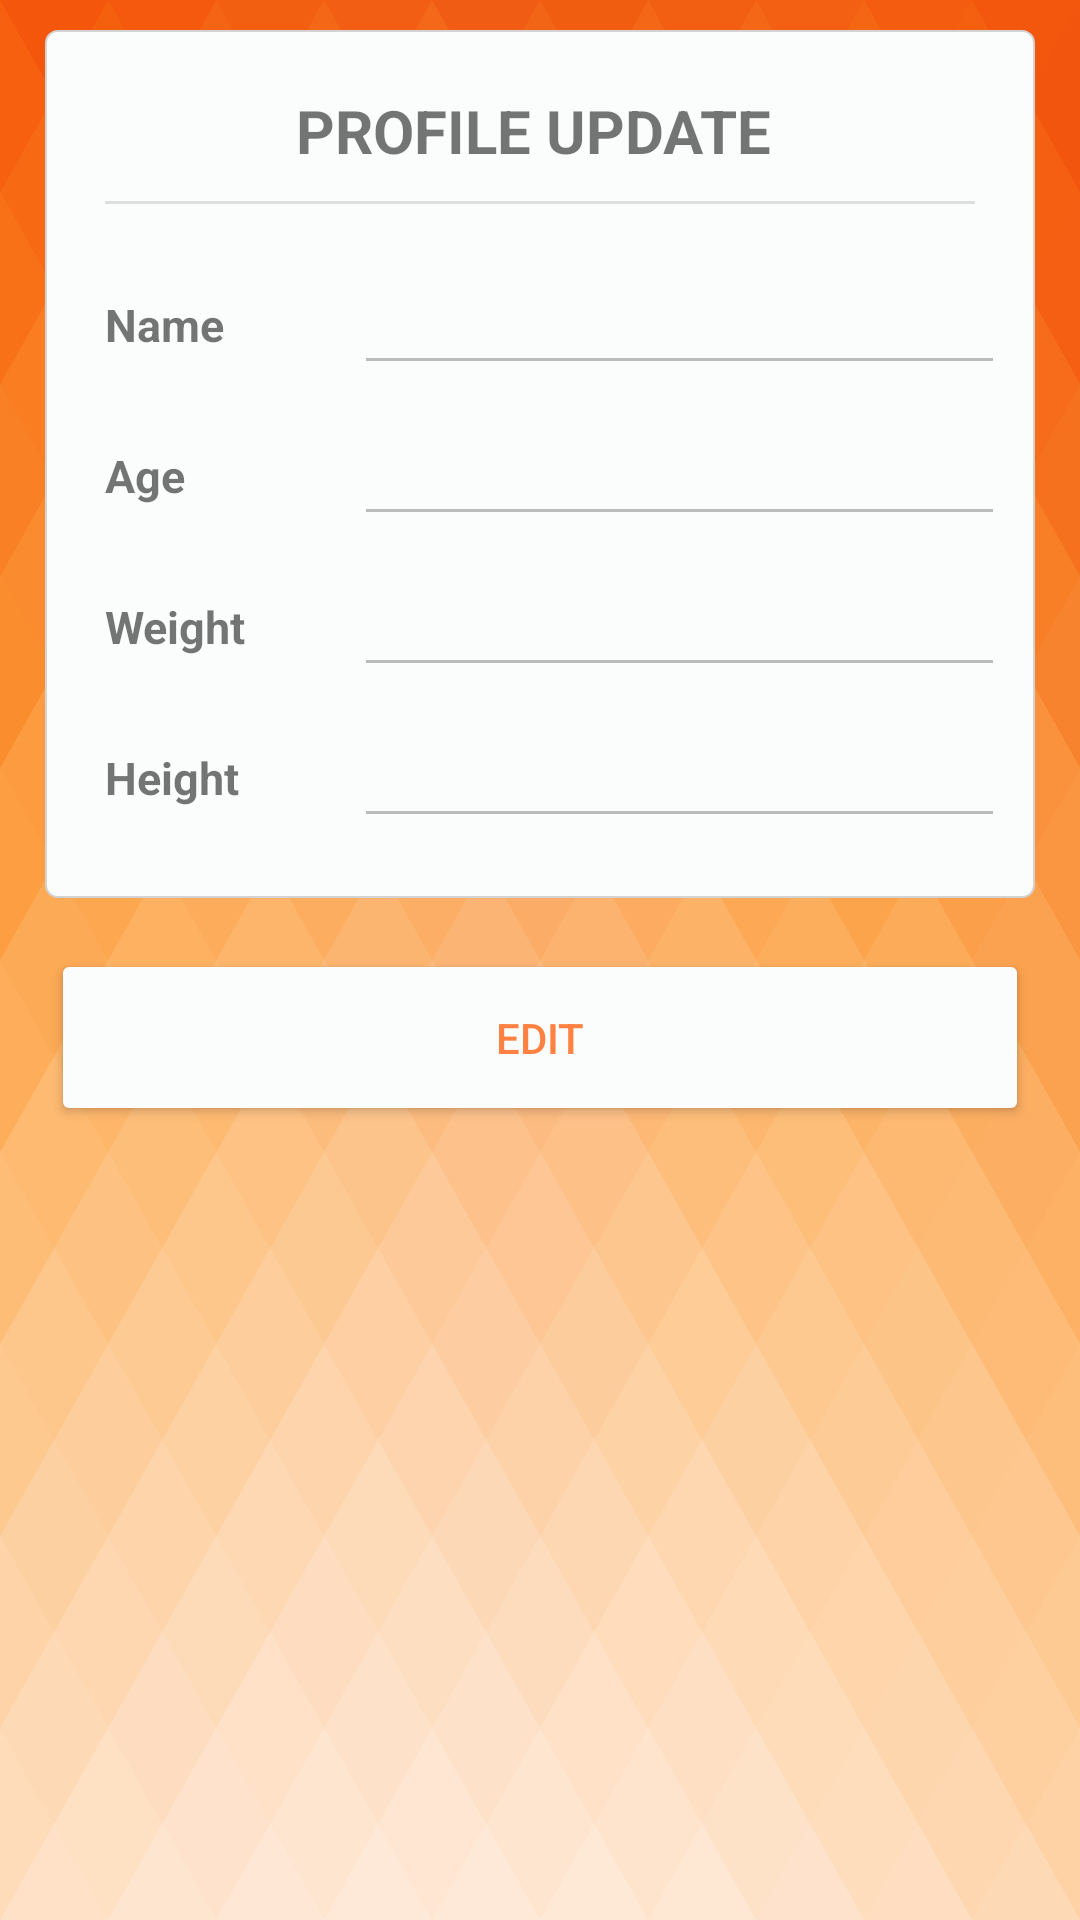

Produce the Android XML layout that renders to this screen, including the resource entries it uses.
<!-- AndroidManifest.xml: application theme Theme.Yoga_ -->
<!-- res/layout/activity_profile_page.xml -->
<?xml version="1.0" encoding="utf-8"?>
<LinearLayout xmlns:android="http://schemas.android.com/apk/res/android"
    xmlns:app="http://schemas.android.com/apk/res-auto"
    xmlns:tools="http://schemas.android.com/tools"
    android:layout_width="match_parent"
    android:layout_height="match_parent"
    android:orientation="vertical"
        android:id="@+id/profileMainContainer"
    android:background="@drawable/orange_background"
    tools:context=".profilePage">

    <LinearLayout
        android:layout_width="match_parent"
        android:layout_height="wrap_content"
        android:layout_marginLeft="15dp"
        android:layout_marginRight="15dp"
        android:padding="10dp"
        android:layout_marginTop="10dp"
        android:background="@drawable/custom_border"
        android:orientation="vertical">

        <TextView
            android:layout_width="match_parent"
            android:layout_height="wrap_content"
            android:padding="10dp"
            android:text="PROFILE UPDATE "
            android:textAlignment="center"
            android:textStyle="bold"
            android:textSize="20sp"/>
        <com.google.android.material.divider.MaterialDivider
            android:layout_width="match_parent"
            android:layout_height="wrap_content"
            android:layout_marginStart="10dp"
            android:layout_marginEnd="10dp"
            android:layout_marginBottom="20dp"
            />

<LinearLayout
    android:layout_width="match_parent"
    android:layout_height="wrap_content"
    android:orientation="horizontal"
    android:weightSum="2">


        <TextView
            android:layout_width="match_parent"
            android:layout_height="wrap_content"
            android:padding="10dp"
            android:textStyle="bold"
            android:textSize="15sp"
            android:text="Name"
            android:layout_weight="1.4"
            />

        <EditText
            android:id="@+id/userName"
            android:layout_width="match_parent"
            android:layout_height="wrap_content"
            android:layout_marginBottom="10dp"
            android:textSize="15sp"
            android:textStyle="bold"
            android:enabled="false"
            android:layout_weight="0.6"
            android:padding="10dp" />
</LinearLayout>

        <LinearLayout
            android:layout_width="match_parent"
            android:layout_height="wrap_content"
            android:orientation="horizontal"
            android:weightSum="2">
            <TextView
                android:layout_width="match_parent"
                android:layout_height="wrap_content"
                android:padding="10dp"
                android:textStyle="bold"
                android:textSize="15sp"
                android:text="Age"
                android:layout_weight="1.4"
                />

            <EditText
                android:id="@+id/userAge"
                android:layout_width="match_parent"
                android:layout_height="wrap_content"
                android:layout_marginBottom="10dp"
                android:textSize="15sp"
                android:textStyle="bold"
                android:enabled="false"
                android:layout_weight="0.6"
                android:inputType="number"
                android:padding="10dp" />
        </LinearLayout>

        <LinearLayout
            android:layout_width="match_parent"
            android:layout_height="wrap_content"
            android:orientation="horizontal"
            android:weightSum="2">
            <TextView
                android:layout_width="match_parent"
                android:layout_height="wrap_content"
                android:padding="10dp"
                android:textStyle="bold"
                android:textSize="15sp"
                android:text="Weight"
                android:layout_weight="1.4"
                />

            <EditText
                android:id="@+id/userWeight"
                android:layout_width="match_parent"
                android:layout_height="wrap_content"
                android:layout_marginBottom="10dp"
                android:textSize="15sp"
                android:textStyle="bold"
                android:enabled="false"
                android:layout_weight="0.6"
                android:inputType="number"
                android:padding="10dp" />
        </LinearLayout>

        <LinearLayout
            android:layout_width="match_parent"
            android:layout_height="wrap_content"
            android:orientation="horizontal"
            android:weightSum="2">
            <TextView
                android:layout_width="match_parent"
                android:layout_height="wrap_content"
                android:padding="10dp"
                android:textStyle="bold"
                android:textSize="15sp"
                android:text="Height"
                android:layout_weight="1.4"
                />

            <EditText
                android:id="@+id/userHeight"
                android:layout_width="match_parent"
                android:layout_height="wrap_content"
                android:layout_marginBottom="10dp"
                android:textSize="15sp"
                android:textStyle="bold"
                android:enabled="false"
                android:layout_weight="0.6"
                android:inputType="number"
                android:padding="10dp" />
        </LinearLayout>
    </LinearLayout>
<Button
    android:id="@+id/profileEditButton"
    android:layout_width="match_parent"
    android:layout_height="wrap_content"
    android:layout_margin="17dp"
    android:padding="20dp"
    android:backgroundTint="@color/white_1"
    android:textColor="@color/red_500"
    android:text="Edit"/>

    <Button
        android:id="@+id/profileSaveButton"
        android:layout_width="match_parent"
        android:layout_height="wrap_content"
        android:layout_margin="17dp"
        android:backgroundTint="@color/green"
        android:padding="20dp"
        android:visibility="gone"
        android:text="Save"/>

</LinearLayout>
<!-- resources referenced by this layout -->
<resources>
  <color name="green">#8bc34a</color>
  <color name="red_500">#FF8243</color>
  <color name="white_1">#fbfdfd</color>
  <!-- drawable custom_border (drawable) -->
  <?xml version="1.0" encoding="utf-8"?>
  <selector xmlns:android="http://schemas.android.com/apk/res/android">
      <item>
          <shape android:shape="rectangle" >
              <solid android:color="#fbfdfd" />
              <corners android:radius="4dp" />
              <stroke
                  android:width="0.8dp"
                  android:color="@color/lightGray" />
          </shape>
      </item>
  </selector>
  <!-- drawable orange_background: jpg bitmap (drawable, 869600 bytes) -->
  <style name="Theme.Yoga_" parent="Theme.MaterialComponents.DayNight.DarkActionBar">
          
          <item name="colorPrimary">@color/red_200</item>
          <item name="colorPrimaryVariant">@color/red_500</item>
          <item name="colorOnPrimary">@color/white</item>
          
          <item name="colorSecondary">@color/red_200</item>
          <item name="colorSecondaryVariant">@color/teal_700</item>
          <item name="colorOnSecondary">@color/black</item>
          
          <item name="android:statusBarColor" tools:targetApi="l">@color/red_500</item>
          
  
          <item name="snackbarStyle">@style/MySnackbar</item>
      </style>
  <color name="lightGray">#D3D3D3</color>
  <color name="red_200">#FDA65D</color>
  <color name="white">#FFFFFFFF</color>
  <color name="teal_700">#FF018786</color>
  <color name="black">#FF000000</color>
  <style name="MySnackbar" parent="Widget.MaterialComponents.Snackbar">
      <item name="android:layout_margin">20dp</item>
  
      </style>
</resources>
